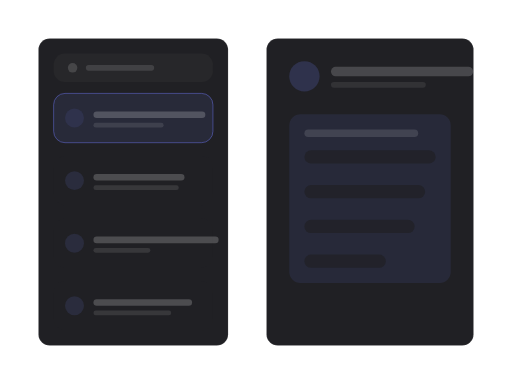
t = 0.00 s
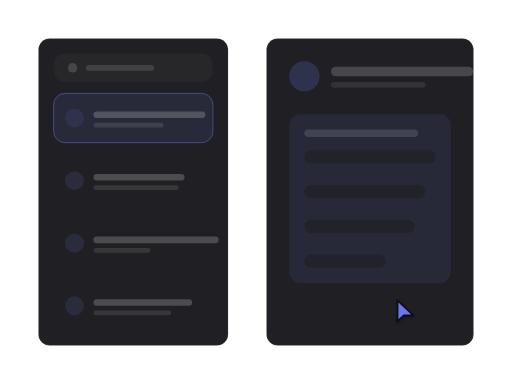
t = 0.93 s
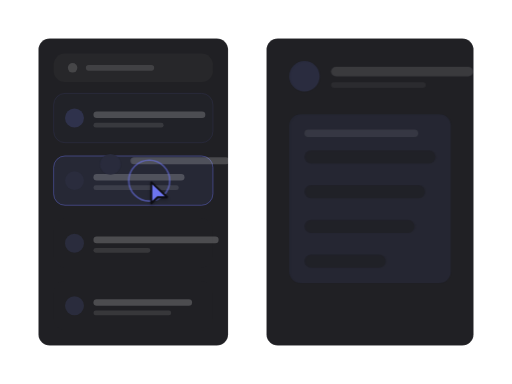
t = 1.88 s
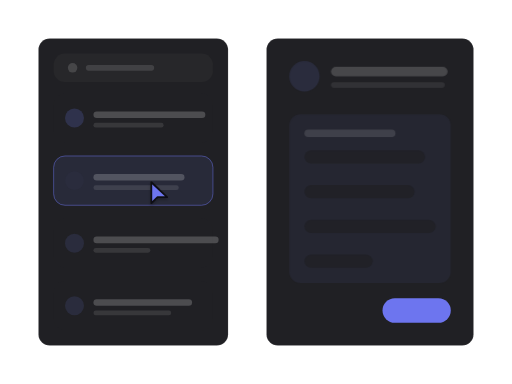
t = 2.78 s
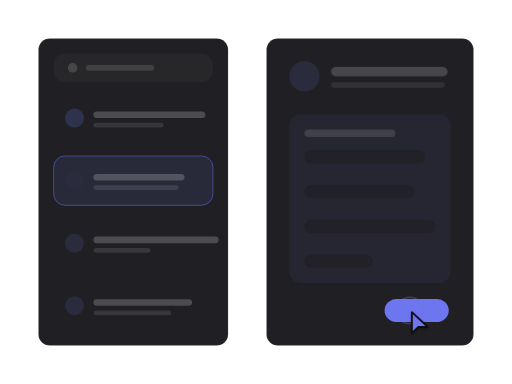
t = 3.75 s
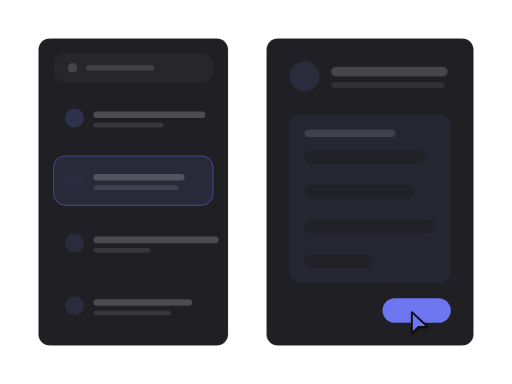
t = 4.58 s

The animated SVG that drew these frames (rendered in a browser with its animation timeline set to each time). Animation: 24 SMIL elements (animate=23,animateTransform=1); one cycle of 5.62 s, repeats indefinitely.

<?xml version="1.0" encoding="UTF-8"?>
<svg xmlns="http://www.w3.org/2000/svg" width="540" height="405" viewBox="0 0 1333 1000" role="img" aria-labelledby="title description">
  <title id="title">skeleton-motion-site-set.select-item — select-and-reveal</title>
  <desc id="description">Minimal list product illustration generated from /Users/victor.toupar/Documents/dev/skeleton-motion.</desc>
  <style>
    :root {
      --accent: color-mix(in oklab, #4f46e5 78%, white);
      --accent-1: color-mix(in oklab, #4f46e5 78%, white);
      --accent-2: color-mix(in oklab, #4f46e5 78%, white);
      --accent-3: color-mix(in oklab, #4f46e5 78%, white);
      --accent-4: color-mix(in oklab, #4f46e5 78%, white);
      --accent-soft: color-mix(in oklab, color-mix(in oklab, #4f46e5 78%, white) 12%, #202024);
      --background: #111113;
      --border: rgb(255 255 255 / 10%);
      --border-strong: color-mix(in oklab, #fafafa 18%, #202024);
      --cursor-outline: #111113;
      --ink: #fafafa;
      --muted: #27272a;
      --canvas: #111113;
      --radius: 12px;
      --surface: #202024;
      --tag-1: color-mix(in oklab, color-mix(in oklab, #4f46e5 78%, white) 22%, #202024);
      --tag-2: color-mix(in oklab, color-mix(in oklab, #4f46e5 78%, white) 14%, #202024);
      --tag-3: color-mix(in oklab, color-mix(in oklab, #4f46e5 78%, white) 14%, #202024);
      --tag-4: color-mix(in oklab, color-mix(in oklab, #4f46e5 78%, white) 14%, #202024);
      --line-hair: 2.4691; --line-base: 4.9383; --line-strong: 5.5556; --line-heavy: 7.4074; --cursor-scale: 2.1728;
    }
    @media (min-width: 0px) { :root { --line-hair: 6.2484; --line-base: 10.4141; --line-strong: 11.6638; --line-heavy: 14.5797; --cursor-scale: 4.6655; } }
    @media (min-width: 192px) { :root { --line-hair: 5.207; --line-base: 8.6784; --line-strong: 9.7198; --line-heavy: 12.1497; --cursor-scale: 3.8879; } }
    @media (min-width: 230px) { :root { --line-hair: 4.3467; --line-base: 7.2446; --line-strong: 8.1139; --line-heavy: 10.1424; --cursor-scale: 3.2456; } }
    @media (min-width: 276px) { :root { --line-hair: 3.6223; --line-base: 6.0371; --line-strong: 6.7616; --line-heavy: 8.452; --cursor-scale: 2.7046; } }
    @media (min-width: 332px) { :root { --line-hair: 3.0113; --line-base: 5.0188; --line-strong: 5.6211; --line-heavy: 7.4074; --cursor-scale: 2.2484; } }
    @media (min-width: 398px) { :root { --line-hair: 2.5119; --line-base: 4.9383; --line-strong: 5.5556; --line-heavy: 7.4074; --cursor-scale: 2.1728; } }
    @media (min-width: 478px) { :root { --line-hair: 2.4691; --line-base: 4.9383; --line-strong: 5.5556; --line-heavy: 7.4074; --cursor-scale: 2.1728; } }
    @media (min-width: 573px) { :root { --line-hair: 2.4691; --line-base: 4.9383; --line-strong: 5.5556; --line-heavy: 7.4074; --cursor-scale: 2.1728; } }
    @media (min-width: 688px) { :root { --line-hair: 2.4207; --line-base: 4.438; --line-strong: 4.8414; --line-heavy: 6.4552; --cursor-scale: 1.9366; } }
    @media (min-width: 826px) { :root { --line-hair: 2.0177; --line-base: 3.699; --line-strong: 4.0353; --line-heavy: 5.3804; --cursor-scale: 1.6141; } }
    @media (min-width: 991px) { :root { --line-hair: 1.6817; --line-base: 3.0831; --line-strong: 3.3633; --line-heavy: 4.4844; --cursor-scale: 1.3453; } }
    @media (min-width: 1189px) { :root { --line-hair: 1.4012; --line-base: 2.5689; --line-strong: 2.8024; --line-heavy: 3.7365; --cursor-scale: 1.121; } }
    @media (min-width: 1427px) { :root { --line-hair: 1.1679; --line-base: 2.1412; --line-strong: 2.3359; --line-heavy: 3.1145; --cursor-scale: 0.9343; } }
    @media (min-width: 1712px) { :root { --line-hair: 0.9735; --line-base: 1.7847; --line-strong: 1.9469; --line-heavy: 2.5959; --cursor-scale: 0.7788; } }
    @media (min-width: 2054px) { :root { --line-hair: 0.8112; --line-base: 1.4871; --line-strong: 1.6223; --line-heavy: 2.1631; --cursor-scale: 0.6489; } }
    @media (min-width: 2465px) { :root { --line-hair: 0.676; --line-base: 1.2393; --line-strong: 1.3519; --line-heavy: 1.8026; --cursor-scale: 0.5408; } }
    @media (min-width: 2958px) { :root { --line-hair: 0.5632; --line-base: 1.0326; --line-strong: 1.1265; --line-heavy: 1.502; --cursor-scale: 0.4506; } }
    @media (min-width: 3550px) { :root { --line-hair: 0.4694; --line-base: 0.8605; --line-strong: 0.9387; --line-heavy: 1.2516; --cursor-scale: 0.3755; } }
    .ln-hair { stroke-width: var(--line-hair); } .ln-base { stroke-width: var(--line-base); } .ln-strong { stroke-width: var(--line-strong); } .ln-heavy { stroke-width: var(--line-heavy); }
    .ln-mark { stroke-width: 7; }
    .ln-cursor { stroke-width: 2.2; }
    .ln-cursor-ripple { stroke-width: 2; }
    .cursor-glyph { transform: scale(var(--cursor-scale)); }
    @media (max-width: 399.98px) { .lod-fine, .lod-texture { display: none; } }
    @media (prefers-reduced-motion: reduce) { svg { visibility: visible; } }
  </style>
  <defs><pattern id="dots" width="24" height="24" patternUnits="userSpaceOnUse"><circle cx="1.5" cy="1.5" r="1.25" fill="var(--border)" /></pattern><radialGradient id="glow" cx="50%" cy="38%" r="65%">
    <stop offset="0%" stop-color="var(--accent)" stop-opacity=".16" />
    <stop offset="45%" stop-color="var(--accent)" stop-opacity=".07" />
    <stop offset="100%" stop-color="var(--accent)" stop-opacity="0" />
  </radialGradient><filter id="cursor-shadow" x="-60%" y="-60%" width="220%" height="220%"><feDropShadow dx="0" dy="2" stdDeviation="2" flood-color="#000" flood-opacity=".28" /></filter></defs>

    <metadata id="skeleton-layout">{"format":"4:3","regions":{"detail":{"height":800,"width":539.1728395061729,"x":693.8271604938271,"y":100},"list":{"height":800,"width":493.82716049382714,"x":100,"y":100},"rows":{"height":617.2839506172841,"width":414.8148148148148,"x":139.50617283950618,"y":243.20987654320987}}}</metadata>
    <rect width="1333" height="1000" fill="url(#dots)" opacity=".62" class="lod-texture" />
    <g id="item-list">
    <rect x="100" y="100" width="493.83" height="800" rx="29.63" data-fill="list" class="ln-hair" fill="var(--surface)" stroke="var(--border)" />
    <rect x="139.51" y="139.51" width="414.81" height="74.07" rx="29.63" fill="var(--muted)" />
    <circle cx="188.89" cy="176.54" r="12.35" fill="var(--ink)" opacity=".15" />
    <rect x="223.46" y="169.14" width="177.78" height="14.81" rx="7.41" fill="var(--ink)" opacity=".12" />
    <g>
    <rect x="139.51" y="243.21" width="414.81" height="128.4" rx="29.63" data-fill="rows" fill="var(--surface)" />
    <rect opacity="1" x="139.51" y="243.21" width="414.81" height="128.4" rx="29.63" fill="var(--accent-soft)" class="ln-hair" stroke="var(--accent)" stroke-opacity=".5"><animate attributeName="opacity" values="1;1;0;0;1" keyTimes="0;.31;.4;.9;1" calcMode="spline" keySplines=".16 1 .3 1;.22 .8 .2 1;.22 .8 .2 1;.22 .8 .2 1" dur="5.62s" repeatCount="indefinite" /></rect>
    <circle cx="193.83" cy="307.41" r="24.69" fill="var(--tag-1)" />
    <rect x="243.21" y="290.12" width="291.36" height="17.28" rx="8.64" fill="var(--ink)" opacity=".2" />
    <rect class="lod-fine" x="243.21" y="319.75" width="182.72" height="12.35" rx="6.17" fill="var(--ink)" opacity=".1" />
  </g><g id="selected-row">
    <rect x="139.51" y="406.17" width="414.81" height="128.4" rx="29.63" data-fill="rows" fill="var(--surface)" />
    <rect opacity="0" x="139.51" y="406.17" width="414.81" height="128.4" rx="29.63" fill="var(--accent-soft)" class="ln-hair" stroke="var(--accent)" stroke-opacity=".5"><animate attributeName="opacity" values="0;0;.3;.3;1;1;0" keyTimes="0;.26;.29;.31;.4;.9;1" calcMode="spline" keySplines=".22 .8 .2 1;.22 .8 .2 1;.16 1 .3 1;.22 .8 .2 1;.22 .8 .2 1;.22 .8 .2 1" dur="5.62s" repeatCount="indefinite" /></rect>
    <circle cx="193.83" cy="470.37" r="24.69" fill="var(--tag-2)" />
    <rect x="243.21" y="453.09" width="237.04" height="17.28" rx="8.64" fill="var(--ink)" opacity=".2" />
    <rect class="lod-fine" x="243.21" y="482.72" width="222.22" height="12.35" rx="6.17" fill="var(--ink)" opacity=".1" />
  </g><g>
    <rect x="139.51" y="569.14" width="414.81" height="128.4" rx="29.63" data-fill="rows" fill="var(--surface)" />

    <circle cx="193.83" cy="633.33" r="24.69" fill="var(--tag-3)" />
    <rect x="243.21" y="616.05" width="325.93" height="17.28" rx="8.64" fill="var(--ink)" opacity=".2" />
    <rect class="lod-fine" x="243.21" y="645.68" width="148.15" height="12.35" rx="6.17" fill="var(--ink)" opacity=".1" />
  </g><g>
    <rect x="139.51" y="732.1" width="414.81" height="128.4" rx="29.63" data-fill="rows" fill="var(--surface)" />

    <circle cx="193.83" cy="796.3" r="24.69" fill="var(--tag-4)" />
    <rect x="243.21" y="779.01" width="256.79" height="17.28" rx="8.64" fill="var(--ink)" opacity=".2" />
    <rect class="lod-fine" x="243.21" y="808.64" width="202.47" height="12.35" rx="6.17" fill="var(--ink)" opacity=".1" />
  </g>
  </g>
    <g id="item-detail">
      <rect x="693.83" y="100" width="539.17" height="800" rx="29.63" data-fill="detail" class="ln-hair" fill="var(--surface)" stroke="var(--border)" />
      <g><animate attributeName="opacity" values="1;1;0;0;1" keyTimes="0;.33;.39;.9;1" calcMode="spline" keySplines=".16 1 .3 1;.22 .8 .2 1;.22 .8 .2 1;.22 .8 .2 1" dur="5.62s" repeatCount="indefinite" /><circle cx="792.59" cy="198.77" r="39.51" fill="var(--tag-1)" />
    <rect x="861.73" y="174.07" width="370.37" height="24.69" rx="12.35" fill="var(--ink)" opacity=".18" />
    <rect class="lod-fine" x="861.73" y="213.58" width="246.91" height="14.81" rx="7.41" fill="var(--ink)" opacity=".08" />
    <rect x="753.09" y="297.53" width="420.65" height="439.51" rx="29.63" fill="var(--tag-1)" opacity=".55" />
    <rect x="792.59" y="337.04" width="296.3" height="19.75" rx="9.88" fill="var(--ink)" opacity=".12" />
    <rect x="792.59" y="391.36" width="341.64" height="34.57" rx="17.28" fill="var(--surface)" opacity=".7" /><rect x="792.59" y="481.89" width="314.31" height="34.57" rx="17.28" fill="var(--surface)" opacity=".7" /><rect x="792.59" y="572.43" width="286.98" height="34.57" rx="17.28" fill="var(--surface)" opacity=".7" /><rect x="792.59" y="662.96" width="211.82" height="34.57" rx="17.28" fill="var(--surface)" opacity=".7" /></g>
      <g opacity="0"><animate attributeName="opacity" values="0;0;1;1;0" keyTimes="0;.43;.49;.9;1" calcMode="spline" keySplines=".22 .8 .2 1;.22 .8 .2 1;.22 .8 .2 1;.22 .8 .2 1" dur="5.62s" repeatCount="indefinite" /><circle cx="792.59" cy="198.77" r="39.51" fill="var(--tag-2)" />
    <rect x="861.73" y="174.07" width="303.7" height="24.69" rx="12.35" fill="var(--ink)" opacity=".18" />
    <rect class="lod-fine" x="861.73" y="213.58" width="296.3" height="14.81" rx="7.41" fill="var(--ink)" opacity=".08" />
    <rect x="753.09" y="297.53" width="420.65" height="439.51" rx="29.63" fill="var(--tag-2)" opacity=".55" />
    <rect x="792.59" y="337.04" width="237.04" height="19.75" rx="9.88" fill="var(--ink)" opacity=".12" />
    <rect x="792.59" y="391.36" width="314.31" height="34.57" rx="17.28" fill="var(--surface)" opacity=".7" /><rect x="792.59" y="481.89" width="286.98" height="34.57" rx="17.28" fill="var(--surface)" opacity=".7" /><rect x="792.59" y="572.43" width="341.64" height="34.57" rx="17.28" fill="var(--surface)" opacity=".7" /><rect x="792.59" y="662.96" width="177.65" height="34.57" rx="17.28" fill="var(--surface)" opacity=".7" /></g>
      <rect height="64.2" width="177.78" x="995.96" y="776.54" opacity="0" rx="32.1" fill="var(--accent)"><animate attributeName="height" values="64.2;64.2;60.35;65.48;64.2;64.2" keyTimes="0;.66;.67;.7;.74;1" calcMode="spline" keySplines=".22 .8 .2 1;.16 1 .3 1;.16 1 .3 1;.22 .8 .2 1;.22 .8 .2 1" dur="5.62s" repeatCount="indefinite" /><animate attributeName="width" values="177.78;177.78;167.11;181.33;177.78;177.78" keyTimes="0;.66;.67;.7;.74;1" calcMode="spline" keySplines=".22 .8 .2 1;.16 1 .3 1;.16 1 .3 1;.22 .8 .2 1;.22 .8 .2 1" dur="5.62s" repeatCount="indefinite" /><animate attributeName="x" values="995.96;995.96;1001.3;994.19;995.96;995.96" keyTimes="0;.66;.67;.7;.74;1" calcMode="spline" keySplines=".22 .8 .2 1;.16 1 .3 1;.16 1 .3 1;.22 .8 .2 1;.22 .8 .2 1" dur="5.62s" repeatCount="indefinite" /><animate attributeName="y" values="776.54;776.54;778.47;775.9;776.54;776.54" keyTimes="0;.66;.67;.7;.74;1" calcMode="spline" keySplines=".22 .8 .2 1;.16 1 .3 1;.16 1 .3 1;.22 .8 .2 1;.22 .8 .2 1" dur="5.62s" repeatCount="indefinite" /><animate attributeName="opacity" values="0;0;1;1;0" keyTimes="0;.41;.49;.9;1" calcMode="spline" keySplines=".22 .8 .2 1;.22 .8 .2 1;.22 .8 .2 1;.22 .8 .2 1" dur="5.62s" repeatCount="indefinite" /></rect>
    </g><g opacity="0"><animate attributeName="opacity" values="0;0;1;1;0;0" keyTimes="0;.32;.34;.45;.47;1" calcMode="spline" keySplines=".22 .8 .2 1;.22 .8 .2 1;.22 .8 .2 1;.22 .8 .2 1;.22 .8 .2 1" dur="5.62s" repeatCount="indefinite" />
      <circle cx="193.83" cy="470.37" r="24.69" fill="var(--tag-2)"><animate attributeName="cx" values="193.83;193.83;792.59;792.59" keyTimes="0;.33;.45;1" calcMode="spline" keySplines=".16 1 .3 1;.22 .8 .2 1;.22 .8 .2 1" dur="5.62s" repeatCount="indefinite" /><animate attributeName="cy" values="470.37;470.37;198.77;198.77" keyTimes="0;.33;.45;1" calcMode="spline" keySplines=".16 1 .3 1;.22 .8 .2 1;.22 .8 .2 1" dur="5.62s" repeatCount="indefinite" /><animate attributeName="r" values="24.69;24.69;39.51;39.51" keyTimes="0;.33;.45;1" calcMode="spline" keySplines=".16 1 .3 1;.22 .8 .2 1;.22 .8 .2 1" dur="5.62s" repeatCount="indefinite" /></circle>
      <rect height="17.28" width="237.04" x="243.21" y="453.09" rx="8.64" fill="var(--ink)" opacity=".2"><animate attributeName="height" values="17.28;17.28;24.69;24.69" keyTimes="0;.33;.45;1" calcMode="spline" keySplines=".16 1 .3 1;.22 .8 .2 1;.22 .8 .2 1" dur="5.62s" repeatCount="indefinite" /><animate attributeName="width" values="237.04;237.04;370.37;370.37" keyTimes="0;.33;.45;1" calcMode="spline" keySplines=".16 1 .3 1;.22 .8 .2 1;.22 .8 .2 1" dur="5.62s" repeatCount="indefinite" /><animate attributeName="x" values="243.21;243.21;861.73;861.73" keyTimes="0;.33;.45;1" calcMode="spline" keySplines=".16 1 .3 1;.22 .8 .2 1;.22 .8 .2 1" dur="5.62s" repeatCount="indefinite" /><animate attributeName="y" values="453.09;453.09;174.07;174.07" keyTimes="0;.33;.45;1" calcMode="spline" keySplines=".16 1 .3 1;.22 .8 .2 1;.22 .8 .2 1" dur="5.62s" repeatCount="indefinite" /><animate attributeName="rx" values="8.64;8.64;12.35;12.35" keyTimes="0;.33;.45;1" calcMode="spline" keySplines=".16 1 .3 1;.22 .8 .2 1;.22 .8 .2 1" dur="5.62s" repeatCount="indefinite" /></rect>
    </g>

    <g id="cursor" opacity="0">
      <g class="cursor-glyph">
        <circle cx="0" cy="0" r="7" fill="none" stroke="var(--accent)" class="ln-cursor-ripple" opacity="0">
    <animate attributeName="r" values="7;7;24;29;7" keyTimes="0;.285;.328;.395;1" dur="5.62s" repeatCount="indefinite" />
    <animate attributeName="opacity" values="0;0;.62;0;0" keyTimes="0;.285;.328;.395;1" dur="5.62s" repeatCount="indefinite" />
  </circle><circle cx="0" cy="0" r="7" fill="none" stroke="var(--accent)" class="ln-cursor-ripple" opacity="0">
    <animate attributeName="r" values="7;7;24;29;7" keyTimes="0;.645;.688;.755;1" dur="5.62s" repeatCount="indefinite" />
    <animate attributeName="opacity" values="0;0;.62;0;0" keyTimes="0;.645;.688;.755;1" dur="5.62s" repeatCount="indefinite" />
  </circle>
        <path d="M2.5 2 V27 L10 19.8 H21.5 Z" fill="var(--accent)" stroke="var(--cursor-outline)" class="ln-cursor" stroke-linejoin="round" filter="url(#cursor-shadow)" />
      </g>
      <animate attributeName="opacity" values="0;1;1;0;0" keyTimes="0;.08;.84;.87;1" dur="5.62s" repeatCount="indefinite" />
      <animateTransform attributeName="transform" type="translate" values="1129.3 825.93;1129.3 825.93;388.4 470.37;388.4 470.37;1067.07 808.64;1067.07 808.64;1129.3 825.93" keyTimes="0;.12;.26;.53;.65;.87;1" calcMode="spline" keySplines=".65 0 .35 1;.65 0 .35 1;.65 0 .35 1;.65 0 .35 1;.65 0 .35 1;.65 0 .35 1" dur="5.62s" repeatCount="indefinite" />
    </g>
</svg>
